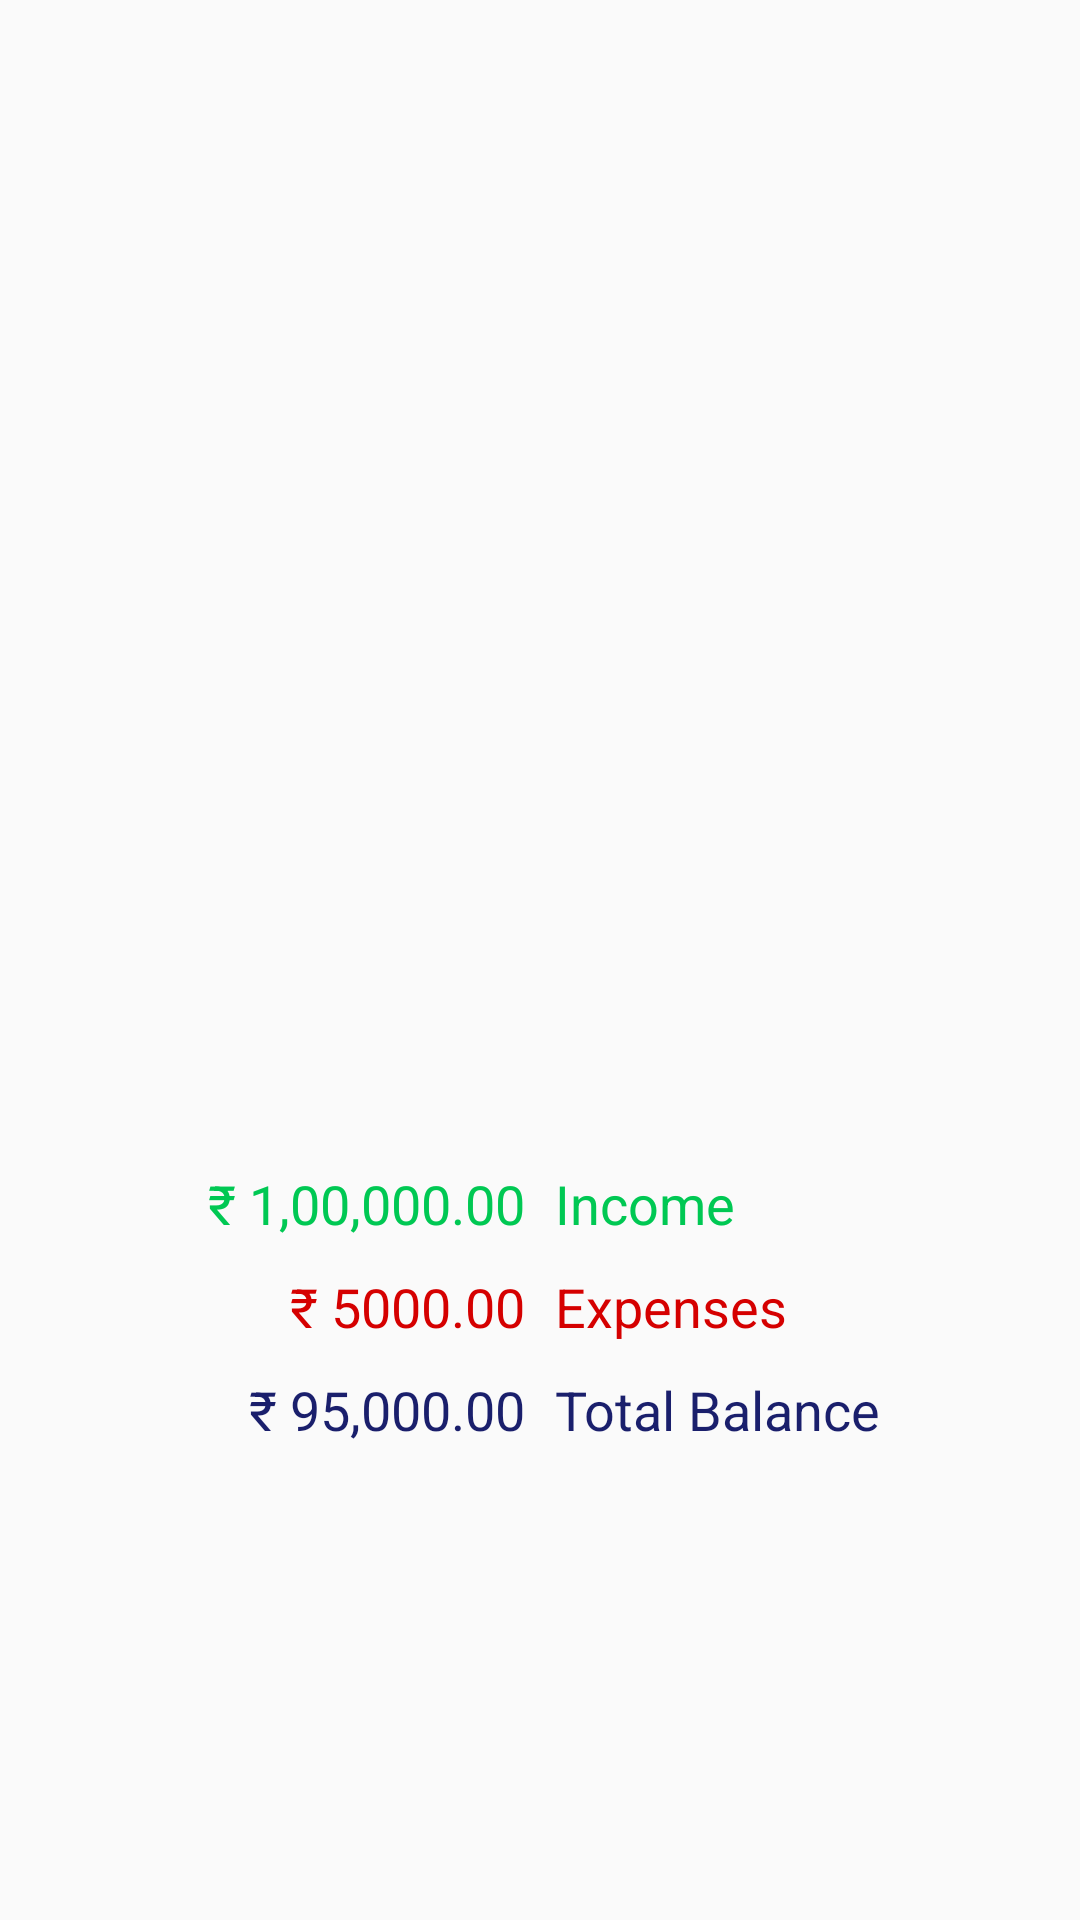

Layout XML and referenced resources for this Android screen:
<!-- AndroidManifest.xml: application theme AppTheme -->
<!-- res/layout/activity_reports.xml -->
<?xml version="1.0" encoding="utf-8"?>
<LinearLayout xmlns:android="http://schemas.android.com/apk/res/android"
    xmlns:app="http://schemas.android.com/apk/res-auto"
    xmlns:tools="http://schemas.android.com/tools"
    android:layout_width="match_parent"
    android:layout_height="match_parent"
    android:orientation="vertical"
    tools:context=".Design.Reports">

    <LinearLayout
        android:layout_width="match_parent"
        android:layout_height="0dp"
        android:layout_weight="3">
    </LinearLayout>

    <LinearLayout
        android:layout_width="match_parent"
        android:layout_height="0dp"
        android:layout_weight="2"
        android:orientation="vertical">

        <LinearLayout
            android:layout_width="match_parent"
            android:layout_height="wrap_content"
            android:orientation="horizontal">
            <TextView
                android:id="@+id/reports_income"
                android:layout_width="0dp"
                android:layout_height="match_parent"
                android:layout_weight="1"
                android:gravity="right"
                android:text="₹ 1,00,000.00"
                android:padding="@dimen/dimen_5"
                android:textAppearance="@style/TextAppearance.AppCompat.Medium"
                android:textColor="@color/md_green_A700">
            </TextView>
            <TextView
                android:layout_width="0dp"
                android:layout_height="match_parent"
                android:layout_weight="1"
                android:text="Income"
                android:gravity="center_vertical"
                android:paddingLeft="5dp"
                android:textAppearance="@style/TextAppearance.AppCompat.Medium"
                android:textColor="@color/md_green_A700">
            </TextView>
        </LinearLayout>

        <LinearLayout
            android:layout_width="match_parent"
            android:layout_height="wrap_content"
            android:orientation="horizontal">
            <TextView
                android:id="@+id/reports_expenses"
                android:layout_width="0dp"
                android:layout_height="match_parent"
                android:layout_weight="1"
                android:gravity="right"
                android:text="₹ 5000.00"
                android:padding="@dimen/dimen_5"
                android:textAppearance="@style/TextAppearance.AppCompat.Medium"
                android:textColor="@color/md_red_A700">
            </TextView>
            <TextView
                android:layout_width="0dp"
                android:layout_height="match_parent"
                android:layout_weight="1"
                android:text="Expenses"
                android:gravity="center_vertical"
                android:paddingLeft="5dp"
                android:textAppearance="@style/TextAppearance.AppCompat.Medium"
                android:textColor="@color/md_red_A700">
            </TextView>
        </LinearLayout>

        <LinearLayout
            android:layout_width="match_parent"
            android:layout_height="wrap_content"
            android:orientation="horizontal">
            <TextView
                android:id="@+id/reports_total_balance"
                android:layout_width="0dp"
                android:layout_height="match_parent"
                android:layout_weight="1"
                android:gravity="right"
                android:text="₹ 95,000.00"
                android:padding="@dimen/dimen_5"
                android:textAppearance="@style/TextAppearance.AppCompat.Medium"
                android:textColor="@color/colorPrimary">
            </TextView>
            <TextView
                android:layout_width="0dp"
                android:layout_height="match_parent"
                android:layout_weight="1"
                android:text="Total Balance"
                android:gravity="center_vertical"
                android:paddingLeft="5dp"
                android:textAppearance="@style/TextAppearance.AppCompat.Medium"
                android:textColor="@color/colorPrimary">
            </TextView>
        </LinearLayout>

    </LinearLayout>

</LinearLayout>
<!-- resources referenced by this layout -->
<resources>
  <color name="colorPrimary">#1A1F6C</color>
  <color name="md_green_A700">#00C853</color>
  <color name="md_red_A700">#D50000</color>
  <dimen name="dimen_5">5dp</dimen>
  <style name="AppTheme" parent="Theme.AppCompat.Light.DarkActionBar">
          
          <item name="colorPrimary">@color/colorPrimary</item>
          <item name="colorPrimaryDark">@color/colorPrimaryDark</item>
          <item name="colorAccent">@color/colorAccent</item>
      </style>
  <color name="colorPrimaryDark">#5b63d7</color>
  <color name="colorAccent">#E040FB</color>
</resources>
